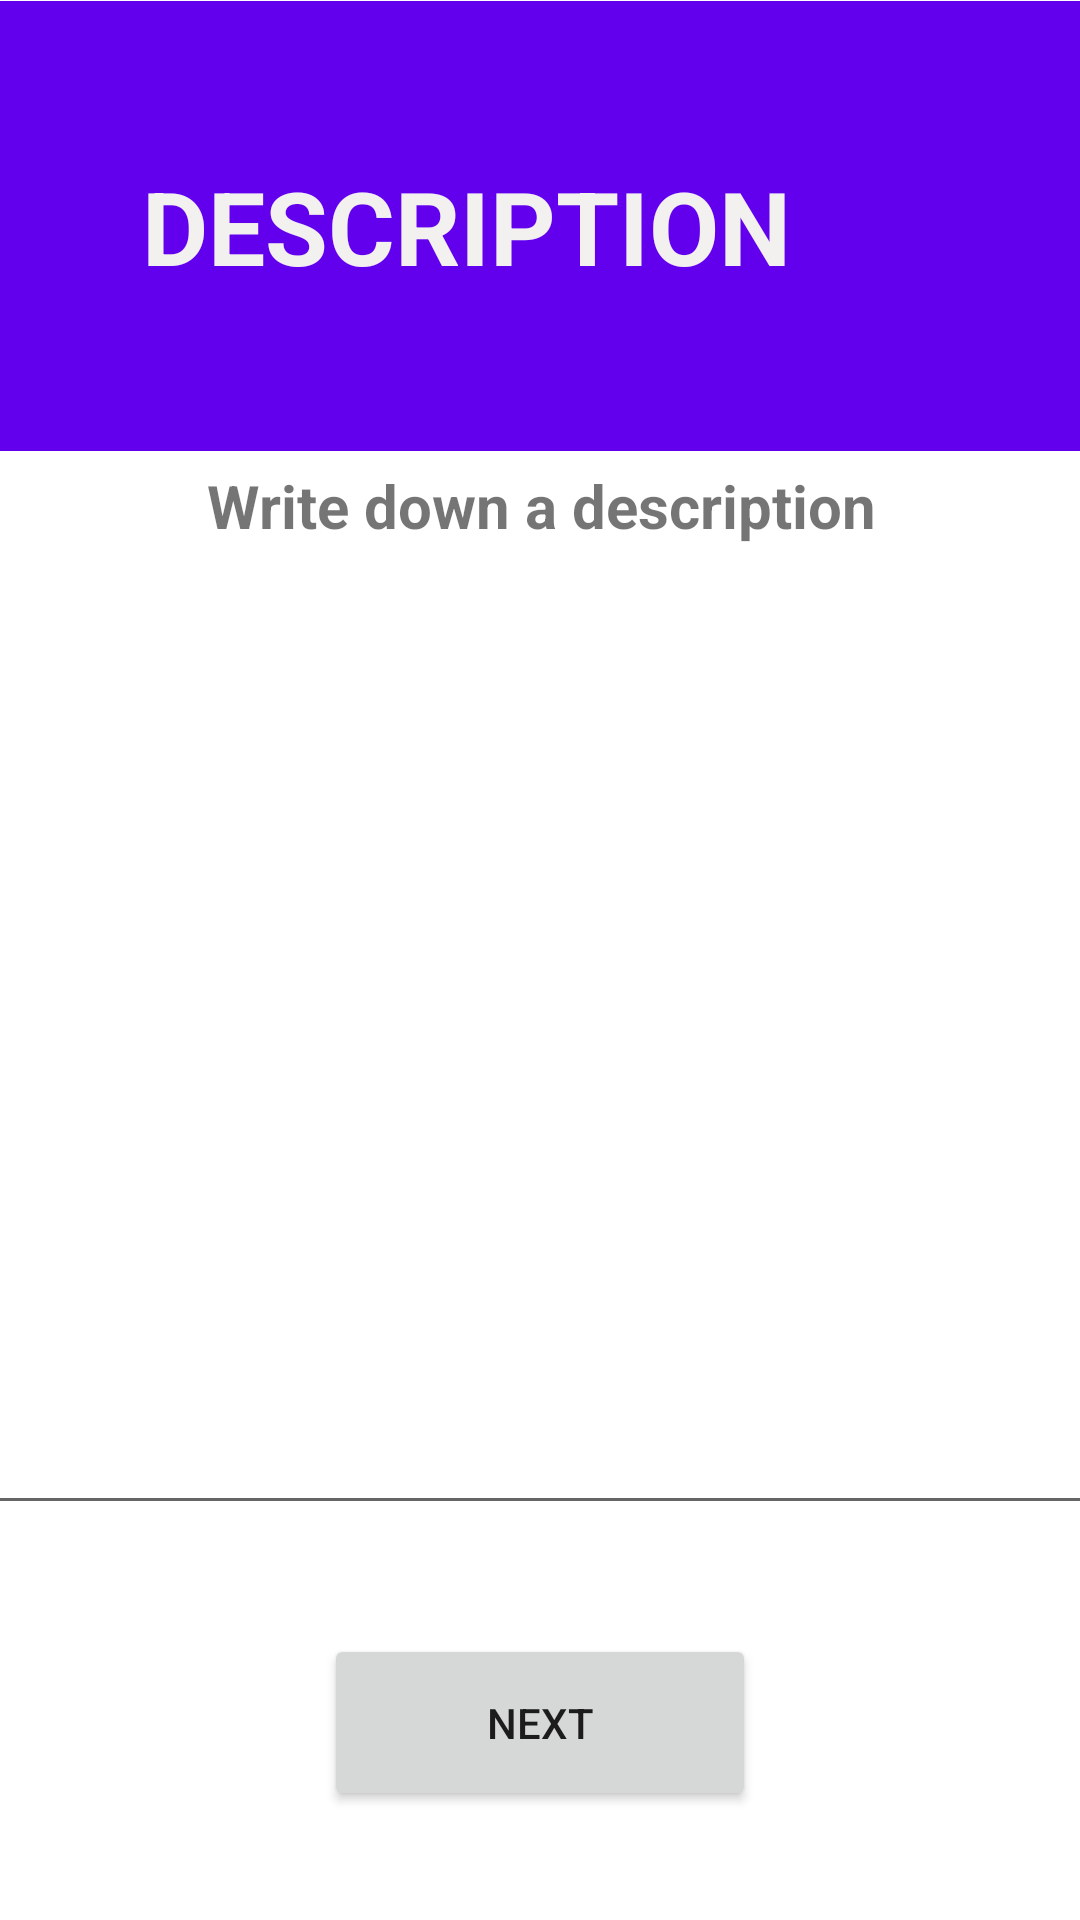

Layout XML and referenced resources for this Android screen:
<!-- AndroidManifest.xml: application theme Theme.AutomobileApp -->
<!-- res/layout/activity_text.xml -->
<?xml version="1.0" encoding="utf-8"?>
<androidx.constraintlayout.widget.ConstraintLayout xmlns:android="http://schemas.android.com/apk/res/android"
    xmlns:app="http://schemas.android.com/apk/res-auto"
    xmlns:tools="http://schemas.android.com/tools"
    android:layout_width="match_parent"
    android:layout_height="match_parent"
    tools:context=".TextActivity">

    <androidx.appcompat.widget.Toolbar
        android:id="@+id/toolbar4"
        android:layout_width="409dp"
        android:layout_height="150dp"
        android:background="?attr/colorPrimary"
        android:minHeight="?attr/actionBarSize"
        android:theme="?attr/actionBarTheme"
        app:layout_constraintBottom_toBottomOf="parent"
        app:layout_constraintEnd_toEndOf="parent"
        app:layout_constraintHorizontal_bias="1.0"
        app:layout_constraintStart_toStartOf="parent"
        app:layout_constraintTop_toTopOf="parent"
        app:layout_constraintVertical_bias="0.001" />

    <TextView
        android:id="@+id/textView"
        android:layout_width="wrap_content"
        android:layout_height="wrap_content"
        android:text="DESCRIPTION"
        android:textAlignment="textStart"
        android:textColor="#F3F0F0"
        android:textSize="34sp"
        android:textStyle="bold"
        app:layout_constraintBottom_toBottomOf="@+id/toolbar4"
        app:layout_constraintEnd_toEndOf="parent"
        app:layout_constraintStart_toStartOf="@+id/toolbar4"
        app:layout_constraintTop_toTopOf="@+id/toolbar4" />

    <EditText
        android:id="@+id/photoLink"
        android:layout_width="382dp"
        android:layout_height="305dp"
        android:ems="10"
        android:inputType="textPersonName"
        android:textAlignment="viewStart"
        app:layout_constraintBottom_toBottomOf="parent"
        app:layout_constraintEnd_toEndOf="parent"
        app:layout_constraintHorizontal_bias="0.586"
        app:layout_constraintStart_toStartOf="parent"
        app:layout_constraintTop_toBottomOf="@+id/toolbar4"
        app:layout_constraintVertical_bias="0.287" />

    <TextView
        android:id="@+id/textView2"
        android:layout_width="387dp"
        android:layout_height="44dp"
        android:text="Write down a description"
        android:textAlignment="center"
        android:textSize="20sp"
        android:textStyle="bold"
        app:layout_constraintBottom_toTopOf="@+id/photoLink"
        app:layout_constraintEnd_toEndOf="parent"
        app:layout_constraintStart_toStartOf="parent"
        app:layout_constraintTop_toBottomOf="@+id/toolbar4" />

    <Button
        android:id="@+id/next3"
        android:layout_width="144dp"
        android:layout_height="59dp"
        android:text="NEXT"
        app:layout_constraintBottom_toBottomOf="parent"
        app:layout_constraintEnd_toEndOf="parent"
        app:layout_constraintStart_toStartOf="parent"
        app:layout_constraintTop_toBottomOf="@+id/photoLink" />

</androidx.constraintlayout.widget.ConstraintLayout>
<!-- resources referenced by this layout -->
<resources>
  <style name="Theme.AutomobileApp" parent="Theme.MaterialComponents.DayNight.DarkActionBar">
          
          <item name="colorPrimary">@color/purple_500</item>
          <item name="colorPrimaryVariant">@color/purple_700</item>
          <item name="colorOnPrimary">@color/white</item>
          
          <item name="colorSecondary">@color/teal_200</item>
          <item name="colorSecondaryVariant">@color/teal_700</item>
          <item name="colorOnSecondary">@color/black</item>
          
          <item name="android:statusBarColor" tools:targetApi="l">?attr/colorPrimaryVariant</item>
          
      </style>
  <!-- not gathered from this repository: default colours our renderer supplied (Android Studio template values) -->
  <color name="purple_500">#FF6200EE</color>
  <color name="purple_700">#FF3700B3</color>
  <color name="teal_200">#FF03DAC5</color>
  <color name="teal_700">#FF018786</color>
  <color name="black">#FF000000</color>
  <color name="white">#FFFFFFFF</color>
</resources>
